Dataset: AIFactory_FruitQC (GitHub, yuri0329/AIFactory_FruitQC). Classes: apple fuji, mandarine hallabong, mandarine onjumilgam, pear chuhwang, pear singo, persimmon bansi, persimmon booyu, persimmon daebong.

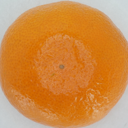
Label: mandarine onjumilgam

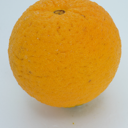
Label: mandarine hallabong

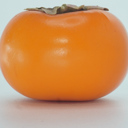
Label: persimmon bansi

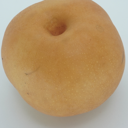
Label: pear singo

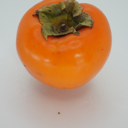
Label: persimmon daebong

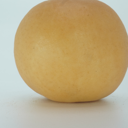
Label: pear chuhwang
